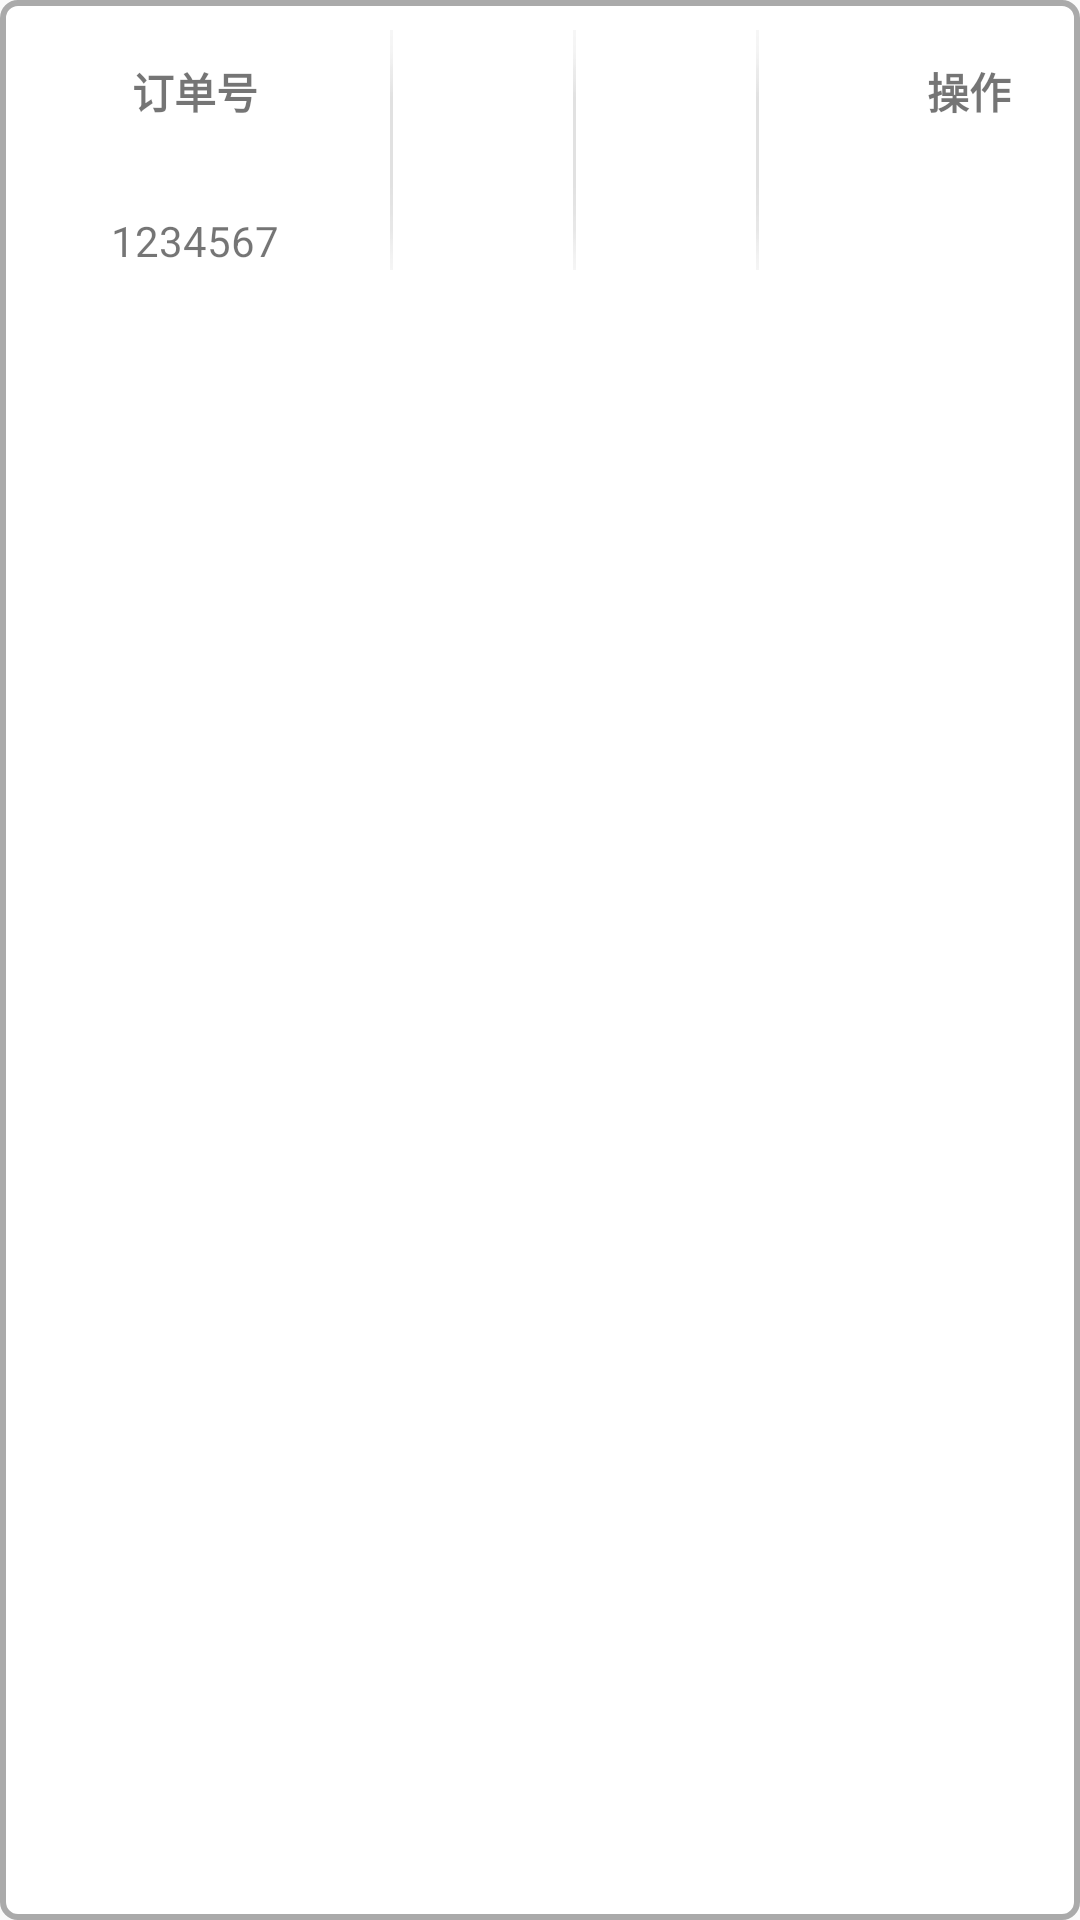

Layout XML and referenced resources for this Android screen:
<!-- AndroidManifest.xml: application theme AppTheme -->
<!-- res/layout/activity_key_set_and_get_new_item.xml -->
<?xml version="1.0" encoding="utf-8"?>
<LinearLayout xmlns:android="http://schemas.android.com/apk/res/android"
    xmlns:tools="http://schemas.android.com/tools"
    android:id="@+id/ll_"
    android:layout_width="match_parent"
    android:layout_height="@dimen/listitem_h"
    android:background="@drawable/cor_bg_white"
    android:orientation="horizontal"
    android:paddingBottom="10dp"
    android:paddingTop="10dp"
    tools:context="keybox.cuc.com.cuc_keybox.ui.KeySetAndGetActivity">

    <RelativeLayout
        style="@style/key_setandget_item_bg_style"
        android:layout_width="70dp"
        android:layout_height="wrap_content">

        <TextView
            android:id="@+id/tv1"
            style="@style/key_setandget_item_text_style"
            android:layout_width="wrap_content"
            android:layout_height="wrap_content"
            android:text="订单号"
            android:textStyle="bold" />

        <TextView
            android:id="@+id/tv_dingdanhao"
            style="@style/key_setandget_item_text_style"
            android:layout_width="wrap_content"
            android:layout_height="wrap_content"
            android:layout_below="@id/tv1"
            android:layout_marginTop="30dp"
            android:text="1234567" />

    </RelativeLayout>

    <include layout="@layout/activity_key_set_and_get_item_line" />


    <RelativeLayout
        style="@style/key_setandget_item_bg_style"
        android:layout_width="wrap_content"
        android:layout_height="wrap_content"
        android:layout_weight="1.5">

        <TextView
            android:id="@+id/tv2"
            style="@style/key_setandget_item_text_style"
            android:layout_width="wrap_content"
            android:layout_height="wrap_content"
            android:text="车牌号"
            android:textStyle="bold" />

        <TextView
            android:id="@+id/iv_carkey"
            style="@style/key_setandget_item_text_style"
            android:layout_width="wrap_content"
            android:layout_height="wrap_content"
            android:layout_below="@id/tv2"
            android:layout_marginTop="30dp"
            android:gravity="center"/>

    </RelativeLayout>

    <include layout="@layout/activity_key_set_and_get_item_line" />

    <RelativeLayout
        style="@style/key_setandget_item_bg_style"
        android:layout_width="wrap_content"
        android:layout_height="wrap_content"
        android:layout_weight="1.3">

        <TextView
            android:id="@+id/tv4"
            style="@style/key_setandget_item_text_style"
            android:layout_width="wrap_content"
            android:layout_height="wrap_content"
            android:text="下单时间"
            android:textStyle="bold" />

        <TextView
            android:id="@+id/iv_time"
            style="@style/key_setandget_item_text_style"
            android:layout_width="wrap_content"
            android:layout_height="wrap_content"
            android:layout_below="@id/tv4"
            android:layout_marginTop="30dp"
            android:gravity="center"
            android:text="" />

    </RelativeLayout>

    <include layout="@layout/activity_key_set_and_get_item_line" />

    <RelativeLayout
        style="@style/key_setandget_item_bg_style"
        android:layout_width="80dp"
        android:layout_height="wrap_content"
        android:layout_marginBottom="0dp">

        <TextView
            android:id="@+id/tv3"
            style="@style/key_setandget_item_text_style"
            android:layout_width="wrap_content"
            android:layout_height="wrap_content"
            android:text="操作"
            android:textStyle="bold" />


        <LinearLayout
            android:id="@+id/ll_but_key"
            android:layout_width="100dp"
            android:layout_height="35dp"
            android:layout_below="@id/tv3"
            android:layout_centerHorizontal="true"
            android:layout_marginTop="20dp"
            android:gravity="center">


            <TextView
                android:id="@+id/tv_action"
                android:layout_width="wrap_content"
                android:layout_height="wrap_content"
                android:layout_centerVertical="true"
                android:layout_marginLeft="4dp"
                android:text="打开格子"
                android:textColor="@android:color/white" />


        </LinearLayout>

    </RelativeLayout>
</LinearLayout>
<!-- res/layout/activity_key_set_and_get_item_line.xml (included above) -->
<?xml version="1.0" encoding="utf-8"?>
<RelativeLayout xmlns:android="http://schemas.android.com/apk/res/android"
    android:layout_width="wrap_content"
    android:layout_height="wrap_content">

    <ImageView
        android:layout_width="wrap_content"
        android:layout_height="@dimen/listitem_h"
        android:src="@drawable/icon_line" />
</RelativeLayout>
<!-- resources referenced by this layout -->
<resources>
  <dimen name="listitem_h">80dp</dimen>
  <!-- drawable cor_bg_white (drawable) -->
  <?xml version="1.0" encoding="utf-8"?>
  <shape xmlns:android="http://schemas.android.com/apk/res/android">
      <solid android:color="#FFFFFF" />
      <corners
          android:radius="@dimen/app_corners"/>
      <stroke
          android:width="2dp" android:color="@android:color/darker_gray" />
  </shape>
  <!-- drawable icon_line: png bitmap (drawable, 2858 bytes) -->
  <style name="key_setandget_item_bg_style">
          <item name="android:layout_marginLeft">30dp</item>
          <item name="android:layout_marginRight">30dp</item>
          <item name="android:layout_marginTop">10dp</item>
          <item name="android:layout_marginBottom">10dp</item>
      </style>
  <style name="key_setandget_item_text_style">
          <item name="android:layout_centerHorizontal">true</item>
  
      </style>
  <style name="AppTheme" parent="Theme.AppCompat.Light.DarkActionBar">
          
          <item name="colorPrimary">@color/colorPrimary</item>
          <item name="colorPrimaryDark">@color/colorPrimaryDark</item>
          <item name="colorAccent">@color/colorAccent</item>
      </style>
  <dimen name="app_corners">5dp</dimen>
  <color name="colorPrimary">#3F51B5</color>
  <color name="colorPrimaryDark">#303F9F</color>
  <color name="colorAccent">#FF4081</color>
</resources>
